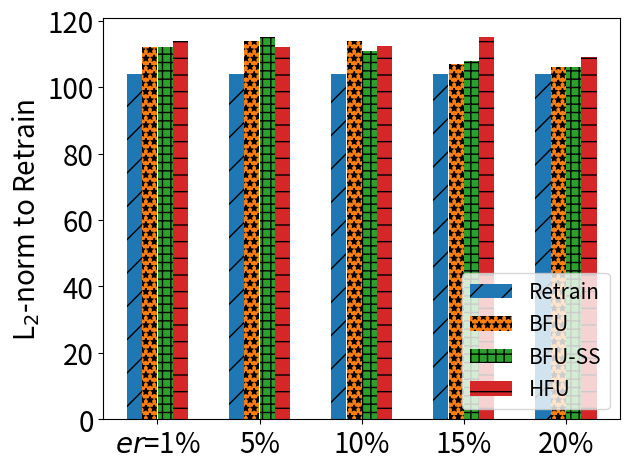

Reproduce this figure in Python.
import matplotlib.pyplot as plt
import numpy as np

# [redacted]
labels = ['$er$=1%', '5%', '10%', '15%', '20%']
unl_fr = [104, 104 , 104, 104, 104]
unl_br = [112, 114, 114, 107, 106]
unl_self_r = [112, 115, 111, 108, 106]
unl_hess_r = [114.0,  112, 112.5273, 115, 109]

x = np.arange(len(labels))  # the label locations
width = 0.6  # the width of the bars
# no_noise = np.around(no_noise,0)
# samping = np.around(samping,0)
# ldp = np.around(ldp,0)


plt.subplots()
plt.bar(x - width / 2 + width / 8, unl_fr, width=0.148, label='Retrain', hatch='/')
plt.bar(x - width / 8, unl_br, width=0.148, label='BFU', hatch='**')
plt.bar(x + width / 8, unl_self_r, width=0.148, label='BFU-SS', hatch='++')
plt.bar(x + width / 2 - width / 8, unl_hess_r, width=0.148, label='HFU', hatch='-')
# Add some text for labels, title and custom x-axis tick labels, etc.
plt.ylabel('L$_2$-norm to Retrain', fontsize=20)
# ax.set_title('Performance of Different Users n')
plt.xticks(x, labels, fontsize=20)
# ax.set_xticklabels(labels,fontsize=15)

my_y_ticks = np.arange(0, 130, 20)
plt.yticks(my_y_ticks, fontsize=20)
# ax.set_yticklabels(my_y_ticks,fontsize=15)

plt.legend(loc='lower right', fontsize=15)

# ax.bar_label(rects1, padding=1)
# ax.bar_label(rects2, padding=3)
# ax.bar_label(rects3, padding=3)

plt.tight_layout()

plt.rcParams['figure.figsize'] = (2.0, 1)
plt.rcParams['image.interpolation'] = 'nearest'
plt.rcParams['figure.subplot.left'] = 0.11
plt.rcParams['figure.subplot.bottom'] = 0.08
plt.rcParams['figure.subplot.right'] = 0.977
plt.rcParams['figure.subplot.top'] = 0.969
plt.savefig('mnist_l2_er_bar.png', dpi=400)
plt.show()
